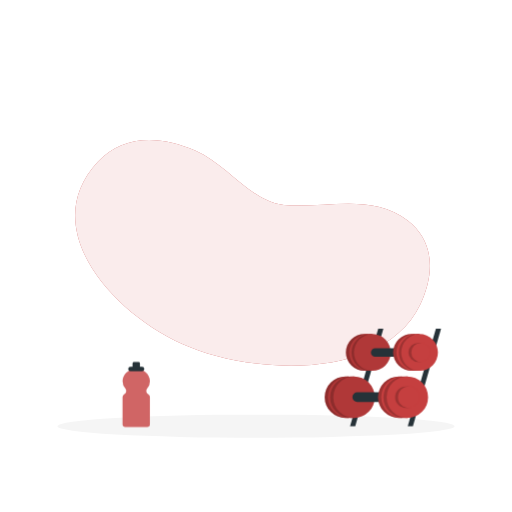
t = 0.00 s
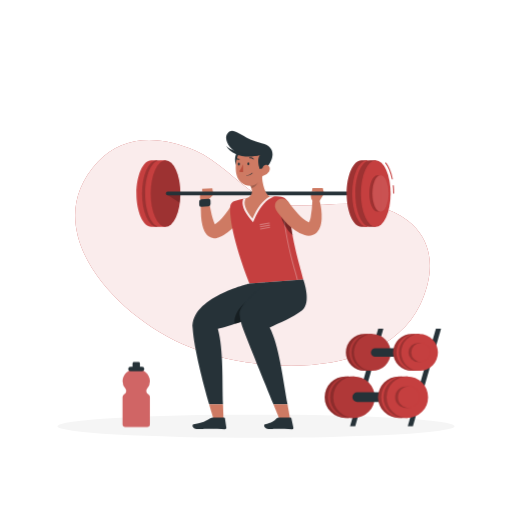
t = 3.00 s
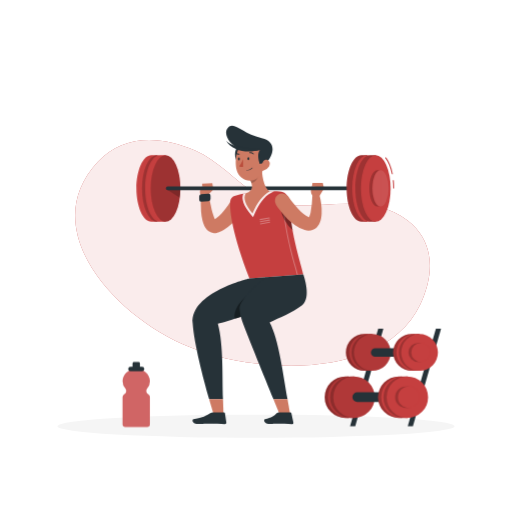
t = 3.38 s
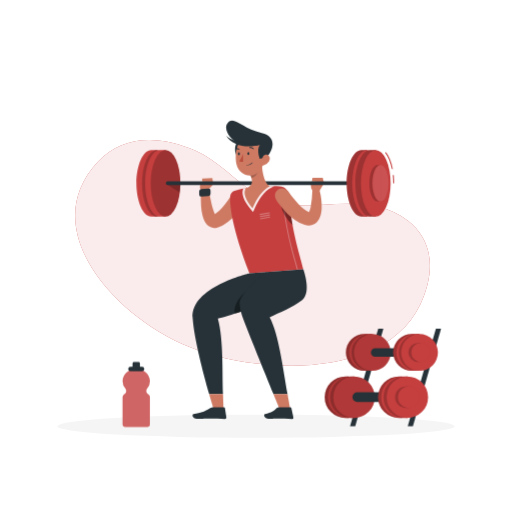
t = 3.75 s
t = 4.13 s: frame unchanged from t = 3.38 s, image omitted
t = 4.88 s: frame unchanged from t = 3.38 s, image omitted

The animated SVG that drew these frames (rendered in a browser with its animation timeline set to each time). Animation: 2 CSS @keyframes rules; one cycle of 6.00 s, repeats indefinitely.

<svg class="animated" id="freepik_stories-workout" xmlns="http://www.w3.org/2000/svg" viewBox="0 0 500 500" version="1.1" xmlns:xlink="http://www.w3.org/1999/xlink" xmlns:svgjs="http://svgjs.com/svgjs"><style>svg#freepik_stories-workout:not(.animated) .animable {opacity: 0;}svg#freepik_stories-workout.animated #freepik--Character--inject-9 {animation: 3s 1 forwards ease-in slideDown,1.5s Infinite  linear floating;animation-delay: 0s,3s;}            @keyframes slideDown {                0% {                    opacity: 0;                    transform: translateY(-30px);                }                100% {                    opacity: 1;                    transform: translateY(0);                }            }                    @keyframes floating {                0% {                    opacity: 1;                    transform: translateY(0px);                }                50% {                    transform: translateY(-10px);                }                100% {                    opacity: 1;                    transform: translateY(0px);                }            }        </style><g id="freepik--background-simple--inject-9" class="animable animator-active" style="transform-origin: 246.609px 246.931px;"><path d="M277.14,200.14c40.28,3.87,85.79-12.2,121.3,15.44,26.67,20.75,25.63,53.32,12,81.9-35.72,75-164.45,69-232.45,38.41C107.61,304.21,36,221.65,95.57,157.9c24.57-26.27,59.73-26.19,95.53-10.77C221.52,160.23,245.57,197.1,277.14,200.14Z" style="fill: rgb(197, 63, 63); transform-origin: 246.609px 246.931px;" id="elq4iv59z65xb" class="animable"></path><g id="el5x33co7cuoi"><path d="M277.14,200.14c40.28,3.87,85.79-12.2,121.3,15.44,26.67,20.75,25.63,53.32,12,81.9-35.72,75-164.45,69-232.45,38.41C107.61,304.21,36,221.65,95.57,157.9c24.57-26.27,59.73-26.19,95.53-10.77C221.52,160.23,245.57,197.1,277.14,200.14Z" style="fill: rgb(255, 255, 255); opacity: 0.9; transform-origin: 246.609px 246.931px;" class="animable"></path></g></g><g id="freepik--Shadow--inject-9" class="animable" style="transform-origin: 250px 416.24px;"><ellipse id="freepik--path--inject-9" cx="250" cy="416.24" rx="193.89" ry="11.32" style="fill: rgb(245, 245, 245); transform-origin: 250px 416.24px;" class="animable"></ellipse></g><g id="freepik--Character--inject-9" class="animable" style="transform-origin: 259.075px 273.536px;"><path d="M235,199.68a7.2,7.2,0,0,0-9.94,2.17l-.22.35-.42.66-.5.74c-.33.51-.67,1-1,1.52-.7,1-1.41,2-2.15,3a64.92,64.92,0,0,1-4.61,5.55,34.84,34.84,0,0,1-5,4.49c-.43.32-.86.61-1.29.89-.34-.64-.68-1.41-1-2.22a58.08,58.08,0,0,1-2.16-7.09c-1.22-5-2.16-10.34-3.05-15.55l0-.12a3.59,3.59,0,0,0-7.12.25,95.22,95.22,0,0,0-.2,17.06,55.74,55.74,0,0,0,1.36,8.9,27,27,0,0,0,1.65,4.85,17.71,17.71,0,0,0,1.53,2.71,11.82,11.82,0,0,0,2.86,2.93,9.82,9.82,0,0,0,5.2,1.85,10.11,10.11,0,0,0,2.74-.21,8.88,8.88,0,0,0,1.19-.33l.54-.19.31-.11a30.83,30.83,0,0,0,4.7-2.23,43.16,43.16,0,0,0,7.71-5.82,59.31,59.31,0,0,0,6.16-6.78c.92-1.19,1.81-2.4,2.65-3.64.42-.63.83-1.26,1.23-1.91l.59-1,.63-1.1A7.21,7.21,0,0,0,235,199.68Z" style="fill: rgb(206, 122, 99); transform-origin: 217.187px 211.844px;" id="el4hayhqekvav" class="animable"></path><path d="M202.79,195.75l5.58-5.83-11-2.84s-4.67,5.28-.34,9.91Z" style="fill: rgb(206, 122, 99); transform-origin: 201.78px 192.035px;" id="elaaitp95pl8v" class="animable"></path><path d="M203.65,201.47l-7.16.46a1.84,1.84,0,0,1-2-1.86v-3.25a2.14,2.14,0,0,1,1.95-2.11l7.17-.46a1.83,1.83,0,0,1,1.95,1.86v3.25A2.13,2.13,0,0,1,203.65,201.47Z" style="fill: rgb(38, 50, 56); transform-origin: 200.025px 198.092px;" id="elkl6e5jfagb" class="animable"></path><polygon points="207.29 183.96 197.37 184.44 197.37 187.08 208.37 189.92 207.29 183.96" style="fill: rgb(206, 122, 99); transform-origin: 202.87px 186.94px;" id="elij61ac53bxr" class="animable"></polygon><path d="M224.71,202.28c-.34,9.36,2,30.94,18.83,74.55L296.18,273c-1.26-7.23-12.32-38.41-14-72.83-.22-4.33-4.33-8-9.08-8.25-3-.13-6.44-.2-9.78-.08a210.9,210.9,0,0,0-23.08,1.82,95.94,95.94,0,0,0-10.38,2.39A6.72,6.72,0,0,0,224.71,202.28Z" style="fill: rgb(197, 63, 63); transform-origin: 260.43px 234.304px;" id="elxmas4m25898" class="animable"></path><g id="el9jaunenmmhs"><path d="M254,219.9a.49.49,0,0,1-.49-.42.5.5,0,0,1,.4-.58l9-1.6a.5.5,0,0,1,.18,1l-9,1.6Z" style="fill: rgb(255, 255, 255); opacity: 0.3; transform-origin: 258.504px 218.596px;" class="animable"></path></g><g id="el5tew0d70fck"><path d="M254.16,222a.5.5,0,0,1-.08-1l9-1.6a.49.49,0,0,1,.57.41.5.5,0,0,1-.4.58l-9,1.6Z" style="fill: rgb(255, 255, 255); opacity: 0.3; transform-origin: 258.638px 220.697px;" class="animable"></path></g><g id="el6eu49xosktl"><path d="M254.3,224.18a.49.49,0,0,1-.49-.42.5.5,0,0,1,.4-.58l9-1.59a.5.5,0,0,1,.58.4.51.51,0,0,1-.41.58l-9,1.6Z" style="fill: rgb(255, 255, 255); opacity: 0.3; transform-origin: 258.799px 222.881px;" class="animable"></path></g><g id="elimrgknd2t79"><path d="M290.36,273.83a.49.49,0,0,1-.49-.41c-.29-1.68-1.12-4.66-2.27-8.78-3.65-13.2-10.47-37.75-11.78-64.12a.5.5,0,0,1,1-.05c1.31,26.26,8.1,50.74,11.75,63.9,1.15,4.15,2,7.15,2.28,8.88a.5.5,0,0,1-.4.58Z" style="fill: rgb(255, 255, 255); opacity: 0.3; transform-origin: 283.339px 236.913px;" class="animable"></path></g><g id="ellg2bzjzeka"><path d="M282.75,208.49c-4.93-2.24-9.65-3.63-9,0a39.59,39.59,0,0,0,12,21.34C284.48,223.09,283.43,215.91,282.75,208.49Z" style="opacity: 0.4; transform-origin: 279.72px 218.044px;" class="animable"></path></g><path d="M312.15,196l4.27-6.9-11.8-2.24s-3.47,6.21,2,11Z" style="fill: rgb(206, 122, 99); transform-origin: 309.977px 192.36px;" id="el38ko7j5fyut" class="animable"></path><polygon points="315.17 183.55 305.11 183.72 304.62 186.81 316.42 189.05 315.17 183.55" style="fill: rgb(206, 122, 99); transform-origin: 310.52px 186.3px;" id="elk9tv1cai8ca" class="animable"></polygon><path d="M147.73,221.43c-8,0-14.49-14.55-14.49-32.5s6.49-32.49,14.49-32.49h5.43v65Z" style="fill: rgb(197, 63, 63); transform-origin: 143.2px 188.94px;" id="elcg9fetrn3lk" class="animable"></path><ellipse cx="153.16" cy="188.93" rx="14.49" ry="32.49" style="fill: rgb(197, 63, 63); transform-origin: 153.16px 188.93px;" id="eli98dybqds9a" class="animable"></ellipse><g id="eltgzf9zerxbq"><ellipse cx="153.16" cy="188.93" rx="14.49" ry="32.49" style="opacity: 0.2; transform-origin: 153.16px 188.93px;" class="animable"></ellipse></g><path d="M156.22,221.43c-8,0-14.49-14.55-14.49-32.5s6.49-32.49,14.49-32.49h5.43v65Z" style="fill: rgb(197, 63, 63); transform-origin: 151.69px 188.94px;" id="eld2ulgqns5f" class="animable"></path><ellipse cx="161.65" cy="188.93" rx="14.49" ry="32.49" style="fill: rgb(197, 63, 63); transform-origin: 161.65px 188.93px;" id="eltja0hx475cb" class="animable"></ellipse><g id="elurn9qttw7b"><ellipse cx="161.65" cy="188.93" rx="14.49" ry="32.49" style="opacity: 0.2; transform-origin: 161.65px 188.93px;" class="animable"></ellipse></g><g id="elwgf2wajmvpn"><path d="M162.89,189.92,175.56,198a67.74,67.74,0,0,0,.57-8.35Z" style="opacity: 0.2; transform-origin: 169.51px 193.825px;" class="animable"></path></g><path d="M350.93,190.71H163.71a1.78,1.78,0,0,1-1.78-1.78h0a1.78,1.78,0,0,1,1.78-1.78H350.93a1.79,1.79,0,0,1,1.78,1.78h0A1.79,1.79,0,0,1,350.93,190.71Z" style="fill: rgb(38, 50, 56); transform-origin: 257.32px 188.93px;" id="elvphgii6aid" class="animable"></path><g id="el8kchkd95eio"><path d="M263.28,191.84a210.9,210.9,0,0,0-23.08,1.82c-.88.14-1.76.31-2.61.48h0c-2.25,4.92.38,12.23,7.46,20.48l2.08,2.42,1.27-2.93c4.53-10.39,10-17.48,15.81-20.5l3.56-1.82C266.28,191.77,264.77,191.79,263.28,191.84Z" style="fill: rgb(255, 255, 255); opacity: 0.9; transform-origin: 252.288px 204.411px;" class="animable"></path></g><path d="M255.61,167.9c.08,7,1.45,19.75,7.67,23.94C256.79,195.2,251,203,246.56,213.31c-6.63-7.72-9.81-15.38-6.36-19.65,7.87-2.49,6.39-8.17,3.75-13.41Z" style="fill: rgb(206, 122, 99); transform-origin: 251.036px 190.605px;" id="elyfwoswgm98h" class="animable"></path><g id="elmfl97ni46eo"><path d="M250.86,172.94l-6.91,7.3a22.85,22.85,0,0,1,1.56,3.74c3.07-.67,6.7-4.23,6.35-7.33A10.43,10.43,0,0,0,250.86,172.94Z" style="opacity: 0.2; transform-origin: 247.917px 178.46px;" class="animable"></path></g><path d="M232.2,148.35c-2.69,1.48-4.94,12.18,1.37,16.31S238.2,145.07,232.2,148.35Z" style="fill: rgb(38, 50, 56); transform-origin: 233.537px 156.591px;" id="elvgngkj8a49j" class="animable"></path><path d="M258.28,156.84c-.55,9.78-.37,15.53-5.28,20.65-7.39,7.71-19.47,3.51-21.86-6.19-2.14-8.73-.88-23.26,8.66-27.37A13.14,13.14,0,0,1,258.28,156.84Z" style="fill: rgb(206, 122, 99); transform-origin: 244.279px 162.133px;" id="el6qoitkgp9n" class="animable"></path><path d="M233.57,150.29c-8.85-3.55-16-14.28-11.28-20.07,6.24-7.72,13.19,5.11,33.29,9.7,16.26,3.7,10.25,17.86,4.85,23.54-3.46.92-6.69,1.66-6.69,1.66s-3.57-8.46-.06-13.72C249.89,152.6,239.63,152.72,233.57,150.29Z" style="fill: rgb(38, 50, 56); transform-origin: 243.462px 146.461px;" id="elj01ez0w0kqd" class="animable"></path><path d="M220.8,142.28s6.42,8.16,32.88,9.12C242,154.68,227,152.72,220.8,142.28Z" style="fill: rgb(38, 50, 56); transform-origin: 237.24px 147.566px;" id="eloh25vjahrt" class="animable"></path><path d="M240.78,171.51a.22.22,0,0,1-.19-.24.24.24,0,0,1,.25-.22,6.43,6.43,0,0,0,5.3-2.19.23.23,0,1,1,.37.28,6.84,6.84,0,0,1-5.71,2.38Z" style="fill: rgb(38, 50, 56); transform-origin: 243.573px 170.153px;" id="el5pofg41vl2d" class="animable"></path><path d="M262.75,167.51a9.52,9.52,0,0,1-5.78,4.24c-3.18.77-2.75-1.6-1.73-4.53.92-2.65,1.83-6.72,5-6.19S264.32,164.91,262.75,167.51Z" style="fill: rgb(206, 122, 99); transform-origin: 258.997px 166.44px;" id="elxu87lzmb6t" class="animable"></path><path d="M243.47,159.9c0,.8-.41,1.45-.93,1.46s-.95-.62-.95-1.42.41-1.44.93-1.46S243.47,159.11,243.47,159.9Z" style="fill: rgb(38, 50, 56); transform-origin: 242.53px 159.92px;" id="eltzang49aemg" class="animable"></path><path d="M234.23,160.1c0,.8-.41,1.45-.93,1.47s-1-.63-1-1.42.41-1.45.93-1.47S234.23,159.31,234.23,160.1Z" style="fill: rgb(38, 50, 56); transform-origin: 233.265px 160.125px;" id="elgjnurcidrm" class="animable"></path><path d="M237.34,160.44s-1.79,4.62-3.77,6.88c1.42,1.29,3.81.63,3.81.63Z" style="fill: rgb(186, 77, 60); transform-origin: 235.475px 164.279px;" id="el1bpo2qtrs8v" class="animable"></path><path d="M247.46,155.76a.45.45,0,0,1-.34-.12,3.63,3.63,0,0,0-3.18-1.07.45.45,0,0,1-.55-.35.48.48,0,0,1,.36-.56,4.56,4.56,0,0,1,4,1.3.47.47,0,0,1,0,.66A.45.45,0,0,1,247.46,155.76Z" style="fill: rgb(38, 50, 56); transform-origin: 245.633px 154.68px;" id="elom3ce4sbpqn" class="animable"></path><path d="M234,155.5a.4.4,0,0,1,0,.15.45.45,0,0,1-.46.47,4.76,4.76,0,0,1-3.9-1.81.45.45,0,0,1,.12-.64.47.47,0,0,1,.65.12,3.82,3.82,0,0,0,3.11,1.4A.49.49,0,0,1,234,155.5Z" style="fill: rgb(38, 50, 56); transform-origin: 231.781px 154.856px;" id="elewi7l625f7" class="animable"></path><path d="M313.7,204.36a64.66,64.66,0,0,0-1.65-8.61,3.6,3.6,0,0,0-7.07.74v.15a101.44,101.44,0,0,1-1.62,15.47,25.94,25.94,0,0,1-.91,3.29,11.4,11.4,0,0,1-.83,1.8l-.16-.08a21.64,21.64,0,0,1-5.05-3.21,59,59,0,0,1-5.21-5c-1.69-1.84-3.36-3.77-5-5.78-.8-1-1.58-2-2.37-3l-1.15-1.54-1.07-1.46-.17-.24a7.2,7.2,0,0,0-11.84,8.19c.49.75.87,1.31,1.3,1.94s.86,1.21,1.3,1.81c.87,1.19,1.79,2.34,2.72,3.49a83.17,83.17,0,0,0,6,6.62c1.09,1.06,2.21,2.1,3.39,3.11s2.45,2,3.77,2.91a31,31,0,0,0,9.44,4.66,12.53,12.53,0,0,0,8.25-.26,11.27,11.27,0,0,0,3.78-2.59,13.26,13.26,0,0,0,2.17-3,18.66,18.66,0,0,0,1.82-5.47,34.2,34.2,0,0,0,.54-4.87A55.33,55.33,0,0,0,313.7,204.36Z" style="fill: rgb(206, 122, 99); transform-origin: 291.267px 211.642px;" id="elfkrzfoj40ha" class="animable"></path><path d="M260,275.63l-16.45,1.2s-57.66,13.38-55.44,43.76c1.49,20.4,10.16,53.4,16.11,74.23h13.5c-.81-20.83.65-52.82-5-73.67,8.74-1.61,38.76-12.34,49.36-15.88A27.3,27.3,0,0,0,260,275.63Z" style="fill: rgb(38, 50, 56); transform-origin: 226.77px 335.225px;" id="elm5fm5hkff9s" class="animable"></path><g id="elqsz36whafsa"><path d="M240.87,294.31c-11.35,8.62-12.92,19.45-11.35,22,5-1.62,10.38-3.45,15.45-5.19C245,305.05,245.53,290.78,240.87,294.31Z" style="opacity: 0.4; transform-origin: 237.005px 305.033px;" class="animable"></path></g><path d="M281.74,274.05,260,275.63l21.74-1.57Z" style="fill: rgb(38, 50, 56); transform-origin: 270.87px 274.84px;" id="elvmtdsjrxa5b" class="animable"></path><path d="M296.18,273,260,275.63s-27,20.86-26.11,31a40.82,40.82,0,0,0,2.49,11.73c7.27,19.34,21.78,54.54,30.64,76.44h13.73c-4.07-22.49-8.48-58.65-17.46-75,9.5-4.24,22.49-9.6,31.44-16.43C304.77,295.76,296.18,273,296.18,273Z" style="fill: rgb(38, 50, 56); transform-origin: 266.735px 333.9px;" id="elxflnh8ncm4" class="animable"></path><path d="M209.93,414l8.44.15s-.21-7.84-.65-19.35h-13.5C207.48,406.25,209.93,414,209.93,414Z" style="fill: rgb(206, 122, 99); transform-origin: 211.295px 404.475px;" id="elgyrinw9k43" class="animable"></path><path d="M207.82,407.7l11,.08a.83.83,0,0,1,.82.7l1.37,9a1.58,1.58,0,0,1-1.58,1.79c-4-.1-9.73-.38-14.73-.42-5.86,0-5.71.24-12.58.19-4.15,0-5-4.25-3.25-4.61,8-1.67,9.28-1.81,16.42-6A4.79,4.79,0,0,1,207.82,407.7Z" style="fill: rgb(38, 50, 56); transform-origin: 204.518px 413.485px;" id="el4tbnw8t9axe" class="animable"></path><path d="M274.79,414l9.3.15s-1.28-7.91-3.34-19.35H267C271.63,406.23,274.79,414,274.79,414Z" style="fill: rgb(206, 122, 99); transform-origin: 275.545px 404.475px;" id="ele5a6hc2oiyd" class="animable"></path><path d="M272.66,407.7l11,.08a.9.9,0,0,1,.86.7l1.93,9a1.47,1.47,0,0,1-1.47,1.79c-4-.1-9.75-.38-14.76-.42-5.86,0-1.08.24-7.95.19-4.15,0-5.26-4.18-3.53-4.61,6.47-1.64,8.81-3.32,11.43-6A3.3,3.3,0,0,1,272.66,407.7Z" style="fill: rgb(38, 50, 56); transform-origin: 272.22px 413.474px;" id="elzczowz6sqnf" class="animable"></path><path d="M353,221.43c-8,0-14.49-14.55-14.49-32.5S345,156.44,353,156.44h5.43v65Z" style="fill: rgb(197, 63, 63); transform-origin: 348.47px 188.94px;" id="elu6izv5zra4s" class="animable"></path><g id="elx8cha9opben"><path d="M353,221.43c-8,0-14.49-14.55-14.49-32.5S345,156.44,353,156.44h5.43v65Z" style="opacity: 0.2; transform-origin: 348.47px 188.94px;" class="animable"></path></g><ellipse cx="358.43" cy="188.93" rx="14.49" ry="32.49" style="fill: rgb(197, 63, 63); transform-origin: 358.43px 188.93px;" id="el2t5xi9t5yr6" class="animable"></ellipse><path d="M361.49,221.43c-8,0-14.49-14.55-14.49-32.5s6.49-32.49,14.49-32.49h5.43v65Z" style="fill: rgb(197, 63, 63); transform-origin: 356.96px 188.94px;" id="elo2dua959fkh" class="animable"></path><g id="elxagfa7c8w1"><path d="M361.49,221.43c-8,0-14.49-14.55-14.49-32.5s6.49-32.49,14.49-32.49h5.43v65Z" style="opacity: 0.2; transform-origin: 356.96px 188.94px;" class="animable"></path></g><path d="M382.63,175.19c-1.32-6.71-3.59-12.25-6.56-16l.78-.62c3.08,3.9,5.41,9.59,6.77,16.46Z" style="fill: rgb(197, 63, 63); transform-origin: 379.845px 166.88px;" id="elk95e6qyw4jr" class="animable"></path><path d="M384.91,188.93h-1a76.15,76.15,0,0,0-.41-7.94l1-.11A75.54,75.54,0,0,1,384.91,188.93Z" style="fill: rgb(197, 63, 63); transform-origin: 384.205px 184.905px;" id="elffaip6ueje" class="animable"></path><ellipse cx="366.92" cy="188.93" rx="14.49" ry="32.49" style="fill: rgb(197, 63, 63); transform-origin: 366.92px 188.93px;" id="ely394bn2x9f" class="animable"></ellipse><path d="M368.61,206.68c-4.37,0-7.92-8-7.92-17.75s3.55-17.74,7.92-17.74h3v35.49Z" style="fill: rgb(197, 63, 63); transform-origin: 366.15px 188.935px;" id="el16hgf43m9pk" class="animable"></path><g id="elh2384unpybu"><path d="M371.57,206.68h-3c-4.36,0-7.91-8-7.91-17.74s3.55-17.75,7.91-17.75h3c-4.37,0-7.91,7.94-7.91,17.75S367.2,206.68,371.57,206.68Z" style="opacity: 0.2; transform-origin: 366.115px 188.935px;" class="animable"></path></g><g id="el5mz15t1abf3"><ellipse cx="371.57" cy="188.93" rx="7.91" ry="17.74" style="fill: rgb(255, 255, 255); opacity: 0.1; transform-origin: 371.57px 188.93px;" class="animable"></ellipse></g></g><g id="freepik--Dumbbell--inject-9" class="animable" style="transform-origin: 373.895px 368.62px;"><polygon points="425.66 321 398.17 416.24 403.22 416.24 430.71 321 425.66 321" style="fill: rgb(38, 50, 56); transform-origin: 414.44px 368.62px;" id="ely4wv9jk21g9" class="animable"></polygon><polygon points="341.84 416.24 346.89 416.24 374.38 321 369.32 321 341.84 416.24" style="fill: rgb(38, 50, 56); transform-origin: 358.11px 368.62px;" id="elr5jeinh72hg" class="animable"></polygon><path d="M337.32,408.08a20.24,20.24,0,0,1,0-40.48h3.08v40.48Z" style="fill: rgb(197, 63, 63); transform-origin: 328.74px 387.84px;" id="elvxi07x6qjjh" class="animable"></path><g id="elw4yjbcw4r1h"><path d="M337.32,408.08a20.24,20.24,0,0,1,0-40.48h3.08v40.48Z" style="opacity: 0.2; transform-origin: 328.74px 387.84px;" class="animable"></path></g><circle cx="340.4" cy="387.84" r="20.24" style="fill: rgb(197, 63, 63); transform-origin: 340.4px 387.84px;" id="el8hm6dh77wz3" class="animable"></circle><g id="elbtfyzr45yb"><path d="M337.32,367.6h3.08a20.24,20.24,0,1,1,0,40.48h-3.08a20.24,20.24,0,0,1,0-40.48Z" style="opacity: 0.1; transform-origin: 338.86px 387.84px;" class="animable"></path></g><path d="M342.63,408.08a20.24,20.24,0,0,1,0-40.48h3.08v40.48Z" style="fill: rgb(197, 63, 63); transform-origin: 334.05px 387.84px;" id="elz260npxngtn" class="animable"></path><g id="elwcnuog8fhi"><path d="M342.63,408.08a20.24,20.24,0,0,1,0-40.48h3.08v40.48Z" style="opacity: 0.2; transform-origin: 334.05px 387.84px;" class="animable"></path></g><circle cx="345.71" cy="387.84" r="20.24" style="fill: rgb(197, 63, 63); transform-origin: 345.71px 387.84px;" id="elvhrhszi6wmo" class="animable"></circle><g id="eleokpp3sqzfl"><path d="M342.63,367.6h3.08a20.24,20.24,0,1,1,0,40.48h-3.08a20.24,20.24,0,0,1,0-40.48Z" style="opacity: 0.1; transform-origin: 344.17px 387.84px;" class="animable"></path></g><path d="M348.9,392.57h34.6a.75.75,0,0,0,.75-.76v-7.94a.75.75,0,0,0-.75-.76H348.9a4.73,4.73,0,0,0-4.73,4.73h0A4.73,4.73,0,0,0,348.9,392.57Z" style="fill: rgb(38, 50, 56); transform-origin: 364.21px 387.84px;" id="elb4vkrn1ye84" class="animable"></path><path d="M389.42,408.08a20.24,20.24,0,0,1,0-40.48h3.08v40.48Z" style="fill: rgb(197, 63, 63); transform-origin: 380.84px 387.84px;" id="el2ncrtos3xas" class="animable"></path><g id="el3ck1h8wbdvy"><path d="M389.42,408.08a20.24,20.24,0,0,1,0-40.48h3.08v40.48Z" style="opacity: 0.2; transform-origin: 380.84px 387.84px;" class="animable"></path></g><circle cx="392.5" cy="387.84" r="20.24" style="fill: rgb(197, 63, 63); transform-origin: 392.5px 387.84px;" id="el9py7dram81i" class="animable"></circle><path d="M394.72,408.08a20.24,20.24,0,0,1,0-40.48h3.08v40.48Z" style="fill: rgb(197, 63, 63); transform-origin: 386.14px 387.84px;" id="el6ayouvm2svq" class="animable"></path><g id="el1lvyoymx6ich"><path d="M394.72,408.08a20.24,20.24,0,0,1,0-40.48h3.08v40.48Z" style="opacity: 0.2; transform-origin: 386.14px 387.84px;" class="animable"></path></g><circle cx="397.8" cy="387.84" r="20.24" style="fill: rgb(197, 63, 63); transform-origin: 397.8px 387.84px;" id="elo9pfmoxgdtg" class="animable"></circle><g id="ela7mhcr1w32"><path d="M396.39,398.38a10.54,10.54,0,1,1,0-21.08h2.83v21.08Z" style="opacity: 0.2; transform-origin: 392.535px 387.84px;" class="animable"></path></g><circle cx="399.22" cy="387.84" r="10.54" style="fill: rgb(197, 63, 63); transform-origin: 399.22px 387.84px;" id="el7hi2whnt7v7" class="animable"></circle><path d="M356.14,362.09a17.94,17.94,0,1,1,0-35.87h2.73v35.87Z" style="fill: rgb(197, 63, 63); transform-origin: 348.323px 344.155px;" id="els0jn5ym8h9" class="animable"></path><g id="elbv59p9qasw"><path d="M356.14,362.09a17.94,17.94,0,1,1,0-35.87h2.73v35.87Z" style="opacity: 0.2; transform-origin: 348.323px 344.155px;" class="animable"></path></g><g id="eld8rzogt4qcr"><circle cx="358.87" cy="344.16" r="17.93" style="fill: rgb(197, 63, 63); transform-origin: 358.87px 344.16px; transform: rotate(-89.14deg);" class="animable"></circle></g><g id="elj61o5u7dgz"><path d="M356.14,326.22h2.73a17.94,17.94,0,0,1,0,35.87h-2.73a17.94,17.94,0,1,1,0-35.87Z" style="opacity: 0.1; transform-origin: 357.081px 344.155px;" class="animable"></path></g><path d="M360.84,362.09a17.94,17.94,0,0,1,0-35.87h2.73v35.87Z" style="fill: rgb(197, 63, 63); transform-origin: 353.447px 344.155px;" id="elzhpy4359yt" class="animable"></path><g id="elwt3w6k9ixo"><path d="M360.84,362.09a17.94,17.94,0,0,1,0-35.87h2.73v35.87Z" style="opacity: 0.2; transform-origin: 353.447px 344.155px;" class="animable"></path></g><g id="elvlbpga8n51"><circle cx="363.57" cy="344.16" r="17.93" style="fill: rgb(197, 63, 63); transform-origin: 363.57px 344.16px; transform: rotate(-89.14deg);" class="animable"></circle></g><g id="el78khbritrcl"><path d="M360.84,326.22h2.73a17.94,17.94,0,1,1,0,35.87h-2.73a17.94,17.94,0,0,1,0-35.87Z" style="opacity: 0.1; transform-origin: 362.629px 344.155px;" class="animable"></path></g><g id="elc12jjbfrkts"><path d="M362.87,340h30.69a4.16,4.16,0,0,1,4.16,4.16v0a4.16,4.16,0,0,1-4.16,4.16H362.87a.66.66,0,0,1-.66-.66v-7A.66.66,0,0,1,362.87,340Z" style="fill: rgb(38, 50, 56); transform-origin: 379.965px 344.16px; transform: rotate(-180deg);" class="animable"></path></g><path d="M402.3,362.09a17.94,17.94,0,1,1,0-35.87H405v35.87Z" style="fill: rgb(197, 63, 63); transform-origin: 394.468px 344.155px;" id="elve23zf6ojfl" class="animable"></path><g id="el7xkfyn9oa7x"><path d="M402.3,362.09a17.94,17.94,0,1,1,0-35.87H405v35.87Z" style="opacity: 0.2; transform-origin: 394.468px 344.155px;" class="animable"></path></g><circle cx="405.03" cy="344.16" r="17.93" style="fill: rgb(197, 63, 63); transform-origin: 405.03px 344.16px;" id="elmu5r886v65r" class="animable"></circle><path d="M407,362.09a17.94,17.94,0,0,1,0-35.87h2.73v35.87Z" style="fill: rgb(197, 63, 63); transform-origin: 399.607px 344.155px;" id="elgw1o5sge9xa" class="animable"></path><g id="elvq4uc616q3"><path d="M407,362.09a17.94,17.94,0,0,1,0-35.87h2.73v35.87Z" style="opacity: 0.2; transform-origin: 399.607px 344.155px;" class="animable"></path></g><circle cx="409.72" cy="344.16" r="17.93" style="fill: rgb(197, 63, 63); transform-origin: 409.72px 344.16px;" id="elbmfb6kyvhv" class="animable"></circle><g id="elpss488r2j9"><path d="M408.47,353.49a9.34,9.34,0,1,1,0-18.67H411v18.67Z" style="opacity: 0.2; transform-origin: 404.912px 344.155px;" class="animable"></path></g><g id="elhfen0s6oj2q"><circle cx="410.98" cy="344.16" r="9.34" style="fill: rgb(197, 63, 63); transform-origin: 410.98px 344.16px; transform: rotate(-1.14576deg);" class="animable"></circle></g></g><g id="freepik--Bottle--inject-9" class="animable" style="transform-origin: 133.04px 385.245px;"><path d="M146.37,372.2c0-6.55-6-11.87-13.33-11.87s-13.33,5.32-13.33,11.87a11,11,0,0,0,2.72,7.18,3.68,3.68,0,0,1-1.08,5.6h0a3.15,3.15,0,0,0-1.64,2.77v26.46a2.68,2.68,0,0,0,2.68,2.68h21.3a2.68,2.68,0,0,0,2.68-2.68V387.75a3.14,3.14,0,0,0-1.65-2.77h0a3.68,3.68,0,0,1-1.08-5.6A11,11,0,0,0,146.37,372.2Z" style="fill: rgb(197, 63, 63); transform-origin: 133.04px 388.61px;" id="elk4k8ysbpze" class="animable"></path><g id="elfcvma0cdbfn"><path d="M146.37,372.2c0-6.55-6-11.87-13.33-11.87s-13.33,5.32-13.33,11.87a11,11,0,0,0,2.72,7.18,3.68,3.68,0,0,1-1.08,5.6h0a3.15,3.15,0,0,0-1.64,2.77v26.46a2.68,2.68,0,0,0,2.68,2.68h21.3a2.68,2.68,0,0,0,2.68-2.68V387.75a3.14,3.14,0,0,0-1.65-2.77h0a3.68,3.68,0,0,1-1.08-5.6A11,11,0,0,0,146.37,372.2Z" style="fill: rgb(255, 255, 255); opacity: 0.2; transform-origin: 133.04px 388.61px;" class="animable"></path></g><path d="M138.61,362.62H127.46a2.29,2.29,0,0,1-2.28-2.29h0a2.29,2.29,0,0,1,2.28-2.28h11.15a2.29,2.29,0,0,1,2.29,2.28h0A2.3,2.3,0,0,1,138.61,362.62Z" style="fill: rgb(38, 50, 56); transform-origin: 133.04px 360.335px;" id="el6aijv5edwhk" class="animable"></path><rect x="129.42" y="353.6" width="7.24" height="6.73" rx="1.44" style="fill: rgb(38, 50, 56); transform-origin: 133.04px 356.965px;" id="elz3z7qiqotif" class="animable"></rect></g><defs>     <filter id="active" height="200%">         <feMorphology in="SourceAlpha" result="DILATED" operator="dilate" radius="2"></feMorphology>                <feFlood flood-color="#32DFEC" flood-opacity="1" result="PINK"></feFlood>        <feComposite in="PINK" in2="DILATED" operator="in" result="OUTLINE"></feComposite>        <feMerge>            <feMergeNode in="OUTLINE"></feMergeNode>            <feMergeNode in="SourceGraphic"></feMergeNode>        </feMerge>    </filter>    <filter id="hover" height="200%">        <feMorphology in="SourceAlpha" result="DILATED" operator="dilate" radius="2"></feMorphology>                <feFlood flood-color="#ff0000" flood-opacity="0.5" result="PINK"></feFlood>        <feComposite in="PINK" in2="DILATED" operator="in" result="OUTLINE"></feComposite>        <feMerge>            <feMergeNode in="OUTLINE"></feMergeNode>            <feMergeNode in="SourceGraphic"></feMergeNode>        </feMerge>            <feColorMatrix type="matrix" values="0   0   0   0   0                0   1   0   0   0                0   0   0   0   0                0   0   0   1   0 "></feColorMatrix>    </filter></defs></svg>